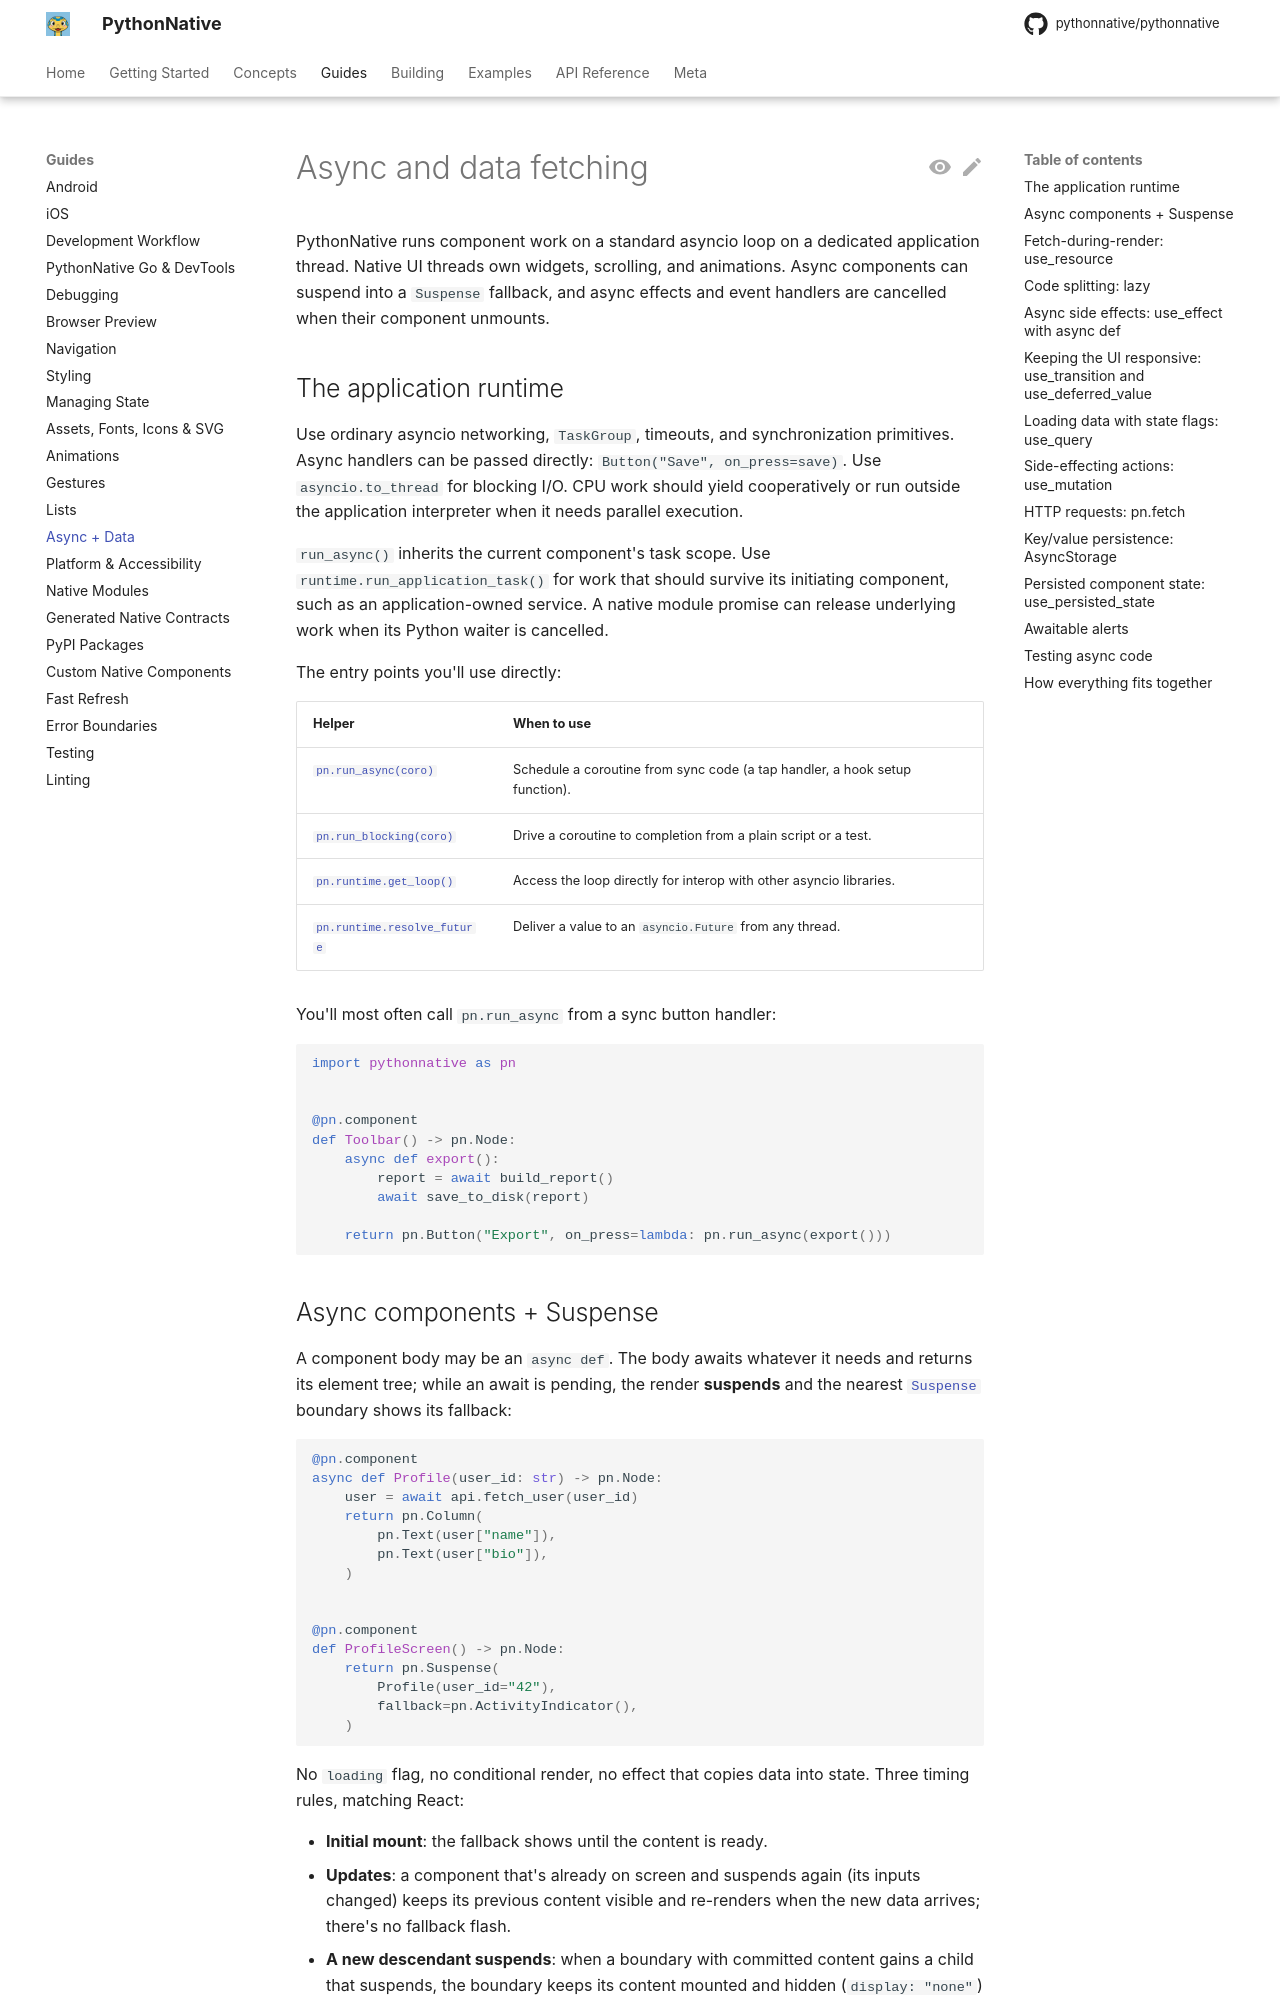

repository: Elevenapple/pythonnative · page: guides/async/index.html · generator: mkdocs

# Async and data fetching

PythonNative runs component work on a standard asyncio loop on a dedicated
application thread. Native UI threads own widgets, scrolling, and animations.
Async components can suspend into a `Suspense` fallback, and async effects and
event handlers are cancelled when their component unmounts.

## The application runtime

Use ordinary asyncio networking, `TaskGroup`, timeouts, and synchronization
primitives. Async handlers can be passed directly: `Button("Save", on_press=save)`.
Use `asyncio.to_thread` for blocking I/O. CPU work should yield cooperatively or
run outside the application interpreter when it needs parallel execution.

`run_async()` inherits the current component's task scope. Use
`runtime.run_application_task()` for work that should survive its initiating
component, such as an application-owned service. A native module promise can
release underlying work when its Python waiter is cancelled.

The entry points you'll use directly:

| Helper                                                              | When to use                                                                 |
| ------------------------------------------------------------------- | --------------------------------------------------------------------------- |
| [`pn.run_async(coro)`][pythonnative.run_async]                      | Schedule a coroutine from sync code (a tap handler, a hook setup function). |
| [`pn.run_blocking(coro)`][pythonnative.runtime.run_blocking]        | Drive a coroutine to completion from a plain script or a test.              |
| [`pn.runtime.get_loop()`][pythonnative.runtime.get_loop]            | Access the loop directly for interop with other asyncio libraries.          |
| [`pn.runtime.resolve_future`][pythonnative.runtime.resolve_future]  | Deliver a value to an `asyncio.Future` from any thread.                     |

You'll most often call `pn.run_async` from a sync button handler:

```python
import pythonnative as pn


@pn.component
def Toolbar() -> pn.Node:
    async def export():
        report = await build_report()
        await save_to_disk(report)

    return pn.Button("Export", on_press=lambda: pn.run_async(export()))
```
